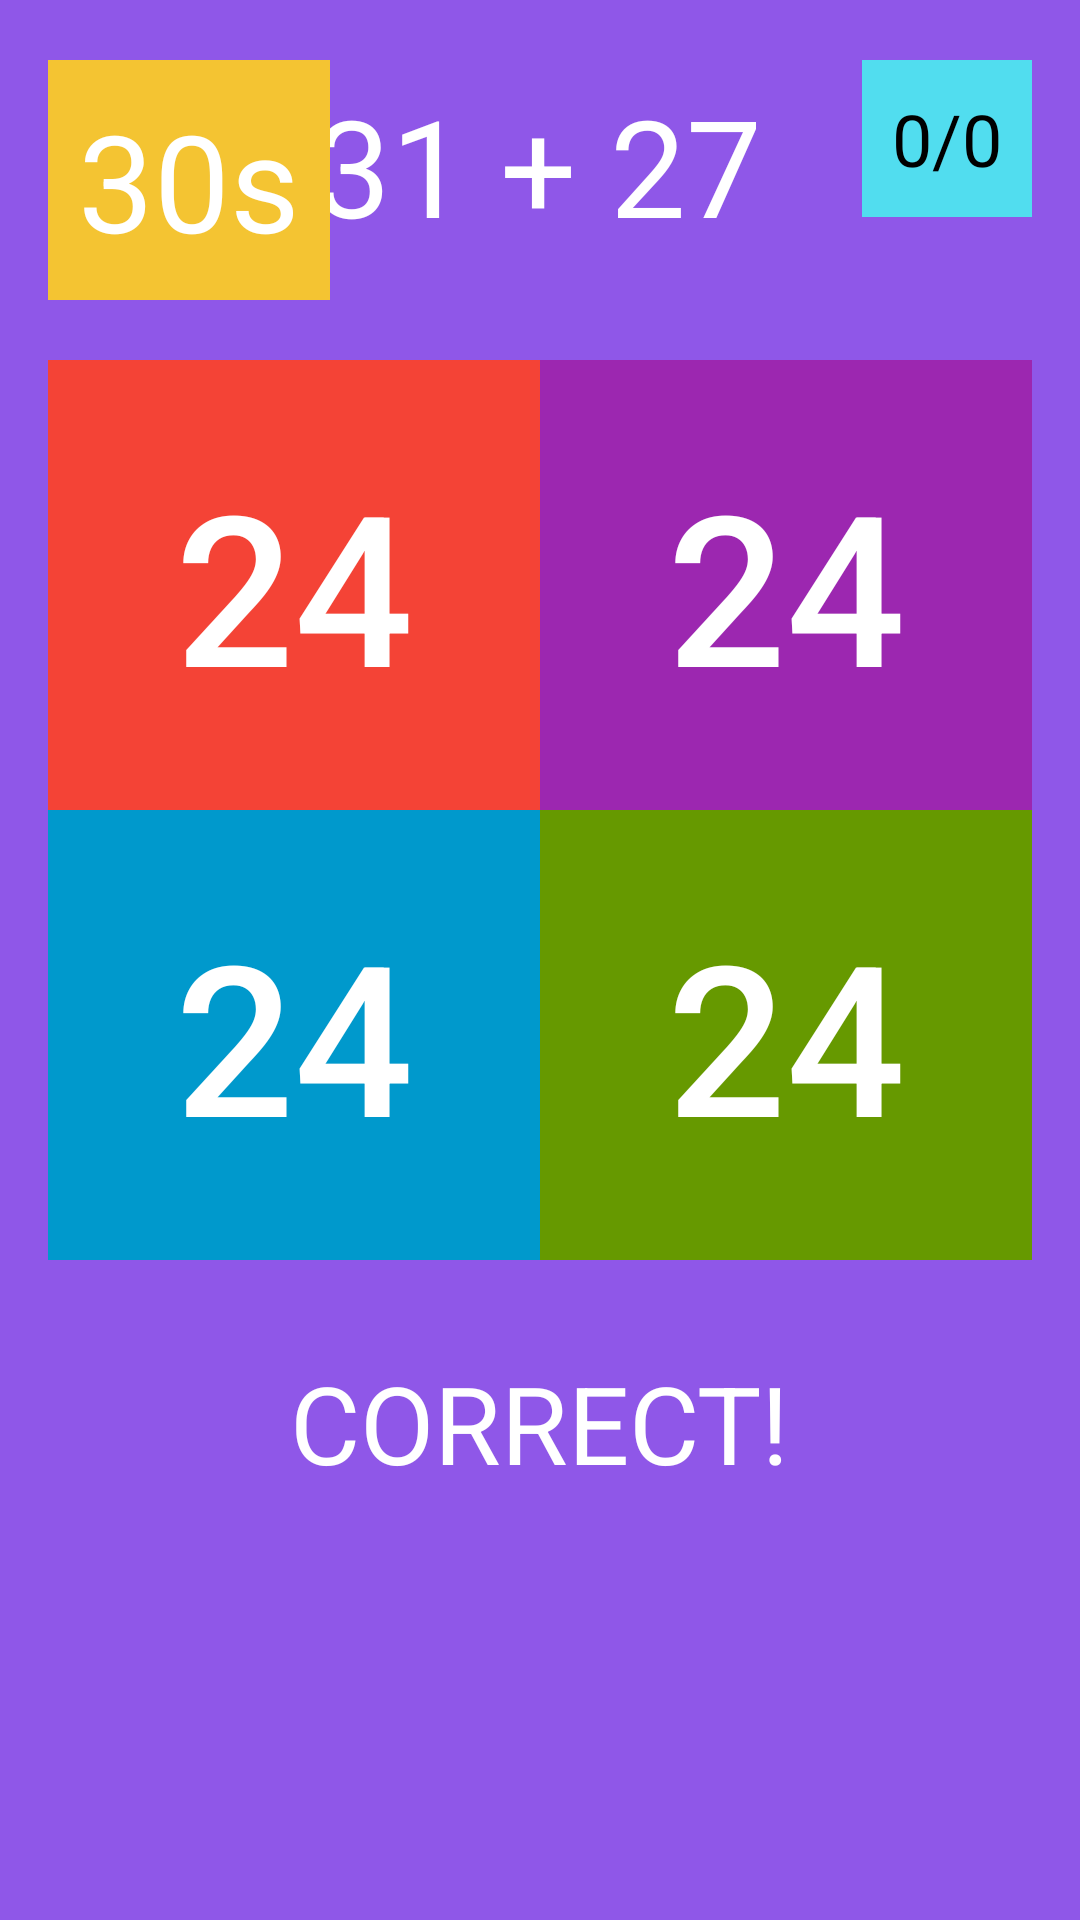

Here is an Android app screen rendered from its layout file. Give the layout XML and the strings, colors and styles it references.
<!-- AndroidManifest.xml: application theme AppTheme -->
<!-- res/layout/activity_brain_timer.xml -->
<?xml version="1.0" encoding="utf-8"?>
<androidx.constraintlayout.widget.ConstraintLayout xmlns:android="http://schemas.android.com/apk/res/android"
    xmlns:app="http://schemas.android.com/apk/res-auto"
    xmlns:tools="http://schemas.android.com/tools"
    android:layout_width="match_parent"
    android:layout_height="match_parent"
    tools:context=".MathQuiz.BrainTimerActivity">

    <Button
        android:id="@+id/Gobutton"
        android:layout_width="wrap_content"
        android:layout_height="wrap_content"
        android:onClick="startGame"
        android:padding="20dp"
        android:text="GO!"
        android:textSize="60sp"
        android:visibility="invisible"
        app:backgroundTint="#4CAF50"
        app:layout_constraintBottom_toBottomOf="parent"
        app:layout_constraintEnd_toEndOf="parent"
        app:layout_constraintHorizontal_bias="0.5"
        app:layout_constraintStart_toStartOf="parent"
        app:layout_constraintTop_toTopOf="parent" />

    <androidx.constraintlayout.widget.ConstraintLayout
        android:id="@+id/GameLayout"
        android:layout_width="match_parent"
        android:layout_height="match_parent"
        app:layout_constraintBottom_toBottomOf="parent"
        app:layout_constraintEnd_toEndOf="parent"
        app:layout_constraintStart_toStartOf="parent"
        app:layout_constraintTop_toTopOf="parent">

        <TextView
            android:id="@+id/quesTextView"
            android:layout_width="wrap_content"
            android:layout_height="wrap_content"
            android:layout_marginTop="20dp"
            android:padding="5dp"
            android:text="31 + 27"
            android:textSize="45sp"
            app:layout_constraintEnd_toEndOf="parent"
            app:layout_constraintHorizontal_bias="0.498"
            app:layout_constraintStart_toStartOf="parent"
            app:layout_constraintTop_toTopOf="parent" />

        <Button
            android:id="@+id/playAgainbutton"
            android:layout_width="wrap_content"
            android:layout_height="wrap_content"
            android:layout_marginTop="15dp"
            android:onClick="PlayAgain"
            android:text="Play Again"
            android:visibility="invisible"
            app:layout_constraintEnd_toEndOf="parent"
            app:layout_constraintHorizontal_bias="0.5"
            app:layout_constraintStart_toStartOf="parent"
            app:layout_constraintTop_toBottomOf="@+id/resultTextView" />

        <TextView
            android:id="@+id/resultTextView"
            android:layout_width="wrap_content"
            android:layout_height="wrap_content"
            android:layout_marginTop="30dp"
            android:text="CORRECT!"
            android:textSize="36sp"
            app:layout_constraintEnd_toEndOf="parent"
            app:layout_constraintHorizontal_bias="0.5"
            app:layout_constraintStart_toStartOf="parent"
            app:layout_constraintTop_toBottomOf="@+id/gridLayout" />

        <TextView
            android:id="@+id/timerTextView"
            android:layout_width="wrap_content"
            android:layout_height="wrap_content"
            android:layout_marginStart="16dp"
            android:layout_marginLeft="16dp"
            android:layout_marginTop="20dp"
            android:background="#F4C432"
            android:padding="10dp"
            android:text="30s"
            android:textSize="45sp"
            app:layout_constraintStart_toStartOf="parent"
            app:layout_constraintTop_toTopOf="parent" />

        <GridLayout
            android:id="@+id/gridLayout"
            android:layout_width="0dp"
            android:layout_height="300dp"
            android:layout_marginStart="16dp"
            android:layout_marginLeft="16dp"
            android:layout_marginTop="20dp"
            android:layout_marginEnd="16dp"
            android:layout_marginRight="16dp"
            app:layout_constraintEnd_toEndOf="parent"
            app:layout_constraintStart_toStartOf="parent"
            app:layout_constraintTop_toBottomOf="@+id/timerTextView">

            <Button
                android:id="@+id/button0"
                style="@style/Widget.AppCompat.Button.Colored"
                android:layout_width="wrap_content"
                android:layout_height="wrap_content"
                android:layout_row="0"
                android:layout_rowWeight="1"
                android:layout_column="0"
                android:layout_columnWeight="1"
                android:layout_gravity="fill"
                android:background="@color/design_default_color_background"
                android:onClick="Answer"
                android:tag="0"
                android:text="24"
                android:textSize="70sp"
                app:backgroundTint="#F44336" />

            <Button
                android:id="@+id/button1"
                style="@style/Widget.AppCompat.Button"
                android:layout_width="wrap_content"
                android:layout_height="wrap_content"
                android:layout_row="0"
                android:layout_rowWeight="1"
                android:layout_column="1"
                android:layout_columnWeight="1"
                android:layout_gravity="fill"
                android:background="@color/design_default_color_background"
                android:onClick="Answer"
                android:tag="1"
                android:text="24"
                android:textSize="70sp"
                app:backgroundTint="#9C27B0" />

            <Button
                android:id="@+id/button2"
                style="@style/Widget.AppCompat.Button"
                android:layout_width="wrap_content"
                android:layout_height="wrap_content"
                android:layout_row="1"
                android:layout_rowWeight="1"
                android:layout_column="0"
                android:layout_columnWeight="1"
                android:layout_gravity="fill"
                android:background="@color/design_default_color_background"
                android:onClick="Answer"
                android:tag="2"
                android:text="24"
                android:textSize="70sp"
                app:backgroundTint="@android:color/holo_blue_dark" />

            <Button
                android:id="@+id/button3"
                style="@style/Widget.AppCompat.Button"
                android:layout_width="wrap_content"
                android:layout_height="wrap_content"
                android:layout_row="1"
                android:layout_rowWeight="1"
                android:layout_column="1"
                android:layout_columnWeight="1"
                android:layout_gravity="fill"
                android:background="@color/design_default_color_background"
                android:onClick="Answer"
                android:tag="3"
                android:text="24"
                android:textSize="70sp"
                app:backgroundTint="@android:color/holo_green_dark" />
        </GridLayout>

        <TextView
            android:id="@+id/scoreTextView"
            android:layout_width="wrap_content"
            android:layout_height="wrap_content"
            android:layout_marginTop="20dp"
            android:layout_marginEnd="16dp"
            android:layout_marginRight="16dp"
            android:background="#51DDEF"
            android:padding="10dp"
            android:text="0/0"
            android:textColor="@color/colorBlack"
            android:textSize="24sp"
            app:layout_constraintEnd_toEndOf="parent"
            app:layout_constraintTop_toTopOf="parent" />
    </androidx.constraintlayout.widget.ConstraintLayout>

</androidx.constraintlayout.widget.ConstraintLayout>
<!-- resources referenced by this layout -->
<resources>
  <color name="colorBlack">#000000</color>
  <style name="AppTheme" parent="Theme.AppCompat.Light.DarkActionBar">
          
          <item name="colorPrimary">@color/colorPrimary</item>
          <item name="colorPrimaryDark">@color/colorPrimaryDark</item>
          <item name="colorAccent">@color/colorAccent</item>
          <item name="android:windowBackground">@color/colorPrimaryDark</item>
          <item name="android:textColor">@color/textColor</item>
      </style>
  <color name="colorPrimary">#CAAAFF</color>
  <color name="colorPrimaryDark">#8F57E8</color>
  <color name="colorAccent">#FFFFFF</color>
  <color name="textColor">#FFFFFF</color>
</resources>
